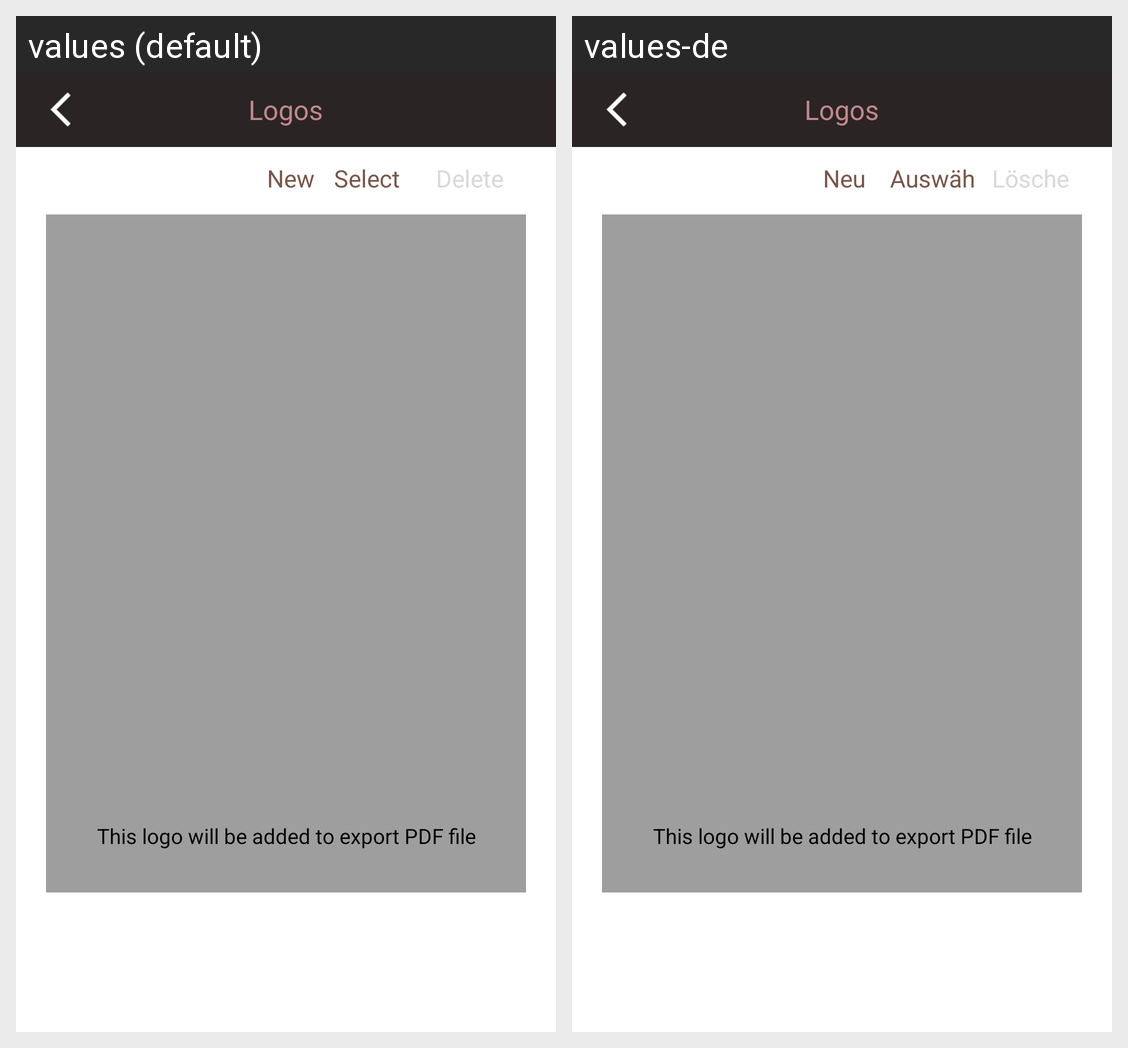

Here is an Android app screen in its default locale and in the app's own translations. Write out the translated-string differences for the strings that appear on this screen.
Android screen res/layout/layout_logos.xml rendered under 2 locales, left to right: values (default), values-de. Device: Nexus 5 (rendered at 1080×1920; each locale shown at half size, 540×960, under a caption strip naming it); theme Theme.AppCompat.NoActionBar.
Strings drawn on this screen, with the default value and each locale's value (text and hints the layout hard-codes, and strings that could not be matched under every locale, appear in the picture but are not listed):

logo
  values: Logos
  values-de: Logos

new_pic
  values: New
  values-de: Neu

select_pic
  values: Select
  values-de: Auswählen

delete_pic
  values: Delete
  values-de: Löschen

logo_hint
  values: This logo will be added to export PDF file
  values-de: This logo will be added to export PDF file
